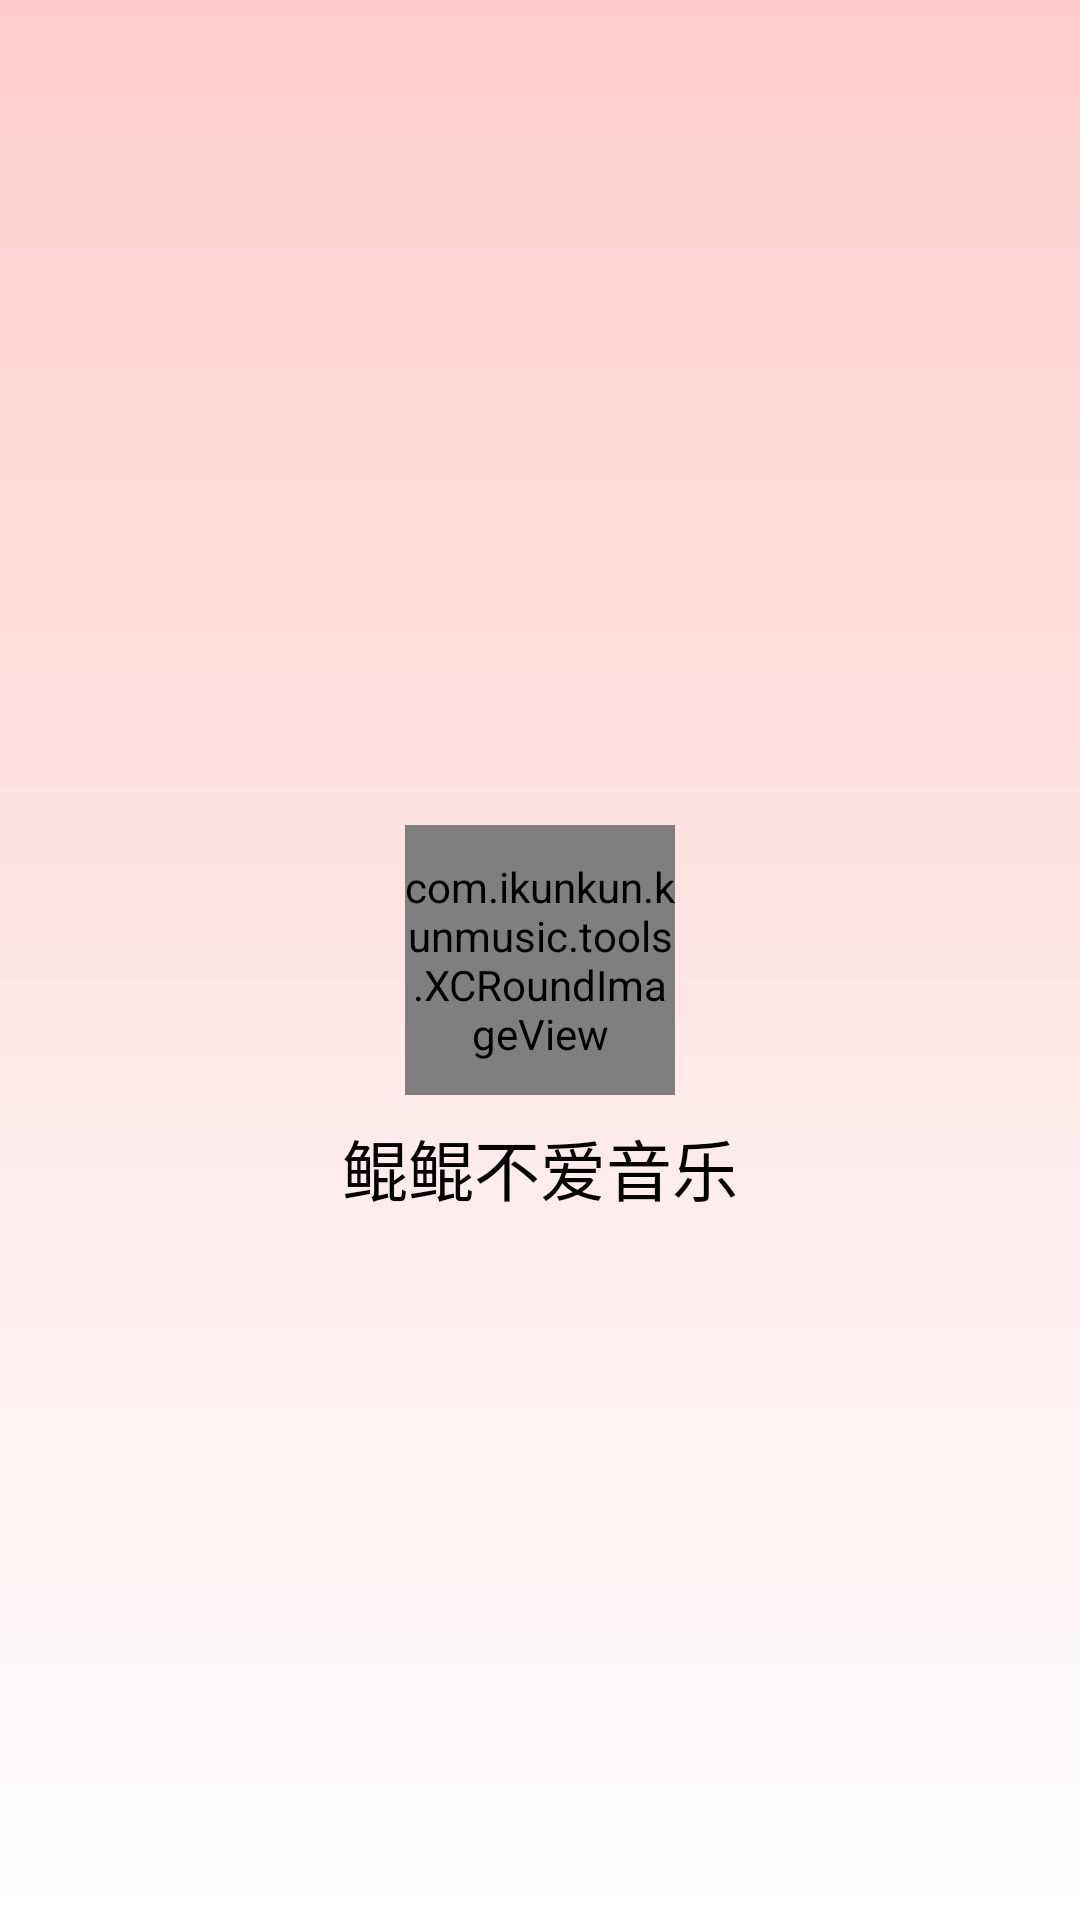

Layout XML and referenced resources for this Android screen:
<!-- AndroidManifest.xml: application theme Theme.KunMusic -->
<!-- res/layout/nav_header.xml -->
<?xml version="1.0" encoding="utf-8"?>
<RelativeLayout xmlns:android="http://schemas.android.com/apk/res/android"
    android:layout_width="match_parent"
    android:layout_height="200dp"
    android:background="@drawable/ui_main_shapemine">

    <com.ikunkun.kunmusic.tools.XCRoundImageView
        android:id="@+id/head_img"
        android:layout_width="90dp"
        android:layout_height="90dp"
        android:layout_centerInParent="true"
        android:src="@drawable/default_ava" />

    <TextView
        android:id="@+id/nav_name"
        android:layout_width="wrap_content"
        android:layout_height="wrap_content"
        android:layout_below="@+id/head_img"
        android:layout_centerInParent="true"
        android:layout_marginTop="8dp"
        android:text="鲲鲲不爱音乐"
        android:textColor="#000000"
        android:textSize="22sp"/>

</RelativeLayout>
<!-- resources referenced by this layout -->
<resources>
  <!-- drawable default_ava: png bitmap (drawable, 58575 bytes) -->
  <!-- drawable ui_main_shapemine (drawable) -->
  <?xml version="1.0" encoding="utf-8"?>
  <shape xmlns:android="http://schemas.android.com/apk/res/android"
      android:shape="rectangle" >
      <gradient
          android:angle="90"
          android:startColor="#FFFFFF"
          android:endColor="#FFCDCD"
          android:type="linear" />
      <padding
          android:left="15dp"
          android:right="15dp" />
  </shape>
  <style name="Theme.KunMusic" parent="Theme.MaterialComponents.DayNight.NoActionBar.Bridge">
          
          <item name="colorPrimary">#FFCDCD</item>
          <item name="colorPrimaryVariant">@color/purple_700</item>
          <item name="colorOnPrimary">@color/white</item>
          
          <item name="colorSecondary">@color/teal_200</item>
          <item name="colorSecondaryVariant">@color/teal_700</item>
          <item name="colorOnSecondary">@color/black</item>
          
          <item name="android:statusBarColor" tools:targetApi="l">#FFCDCD</item>
          
      </style>
  <color name="purple_700">#FF3700B3</color>
  <color name="white">#FFFFFFFF</color>
  <color name="teal_200">#FF03DAC5</color>
  <color name="teal_700">#FF018786</color>
  <color name="black">#FF000000</color>
</resources>
